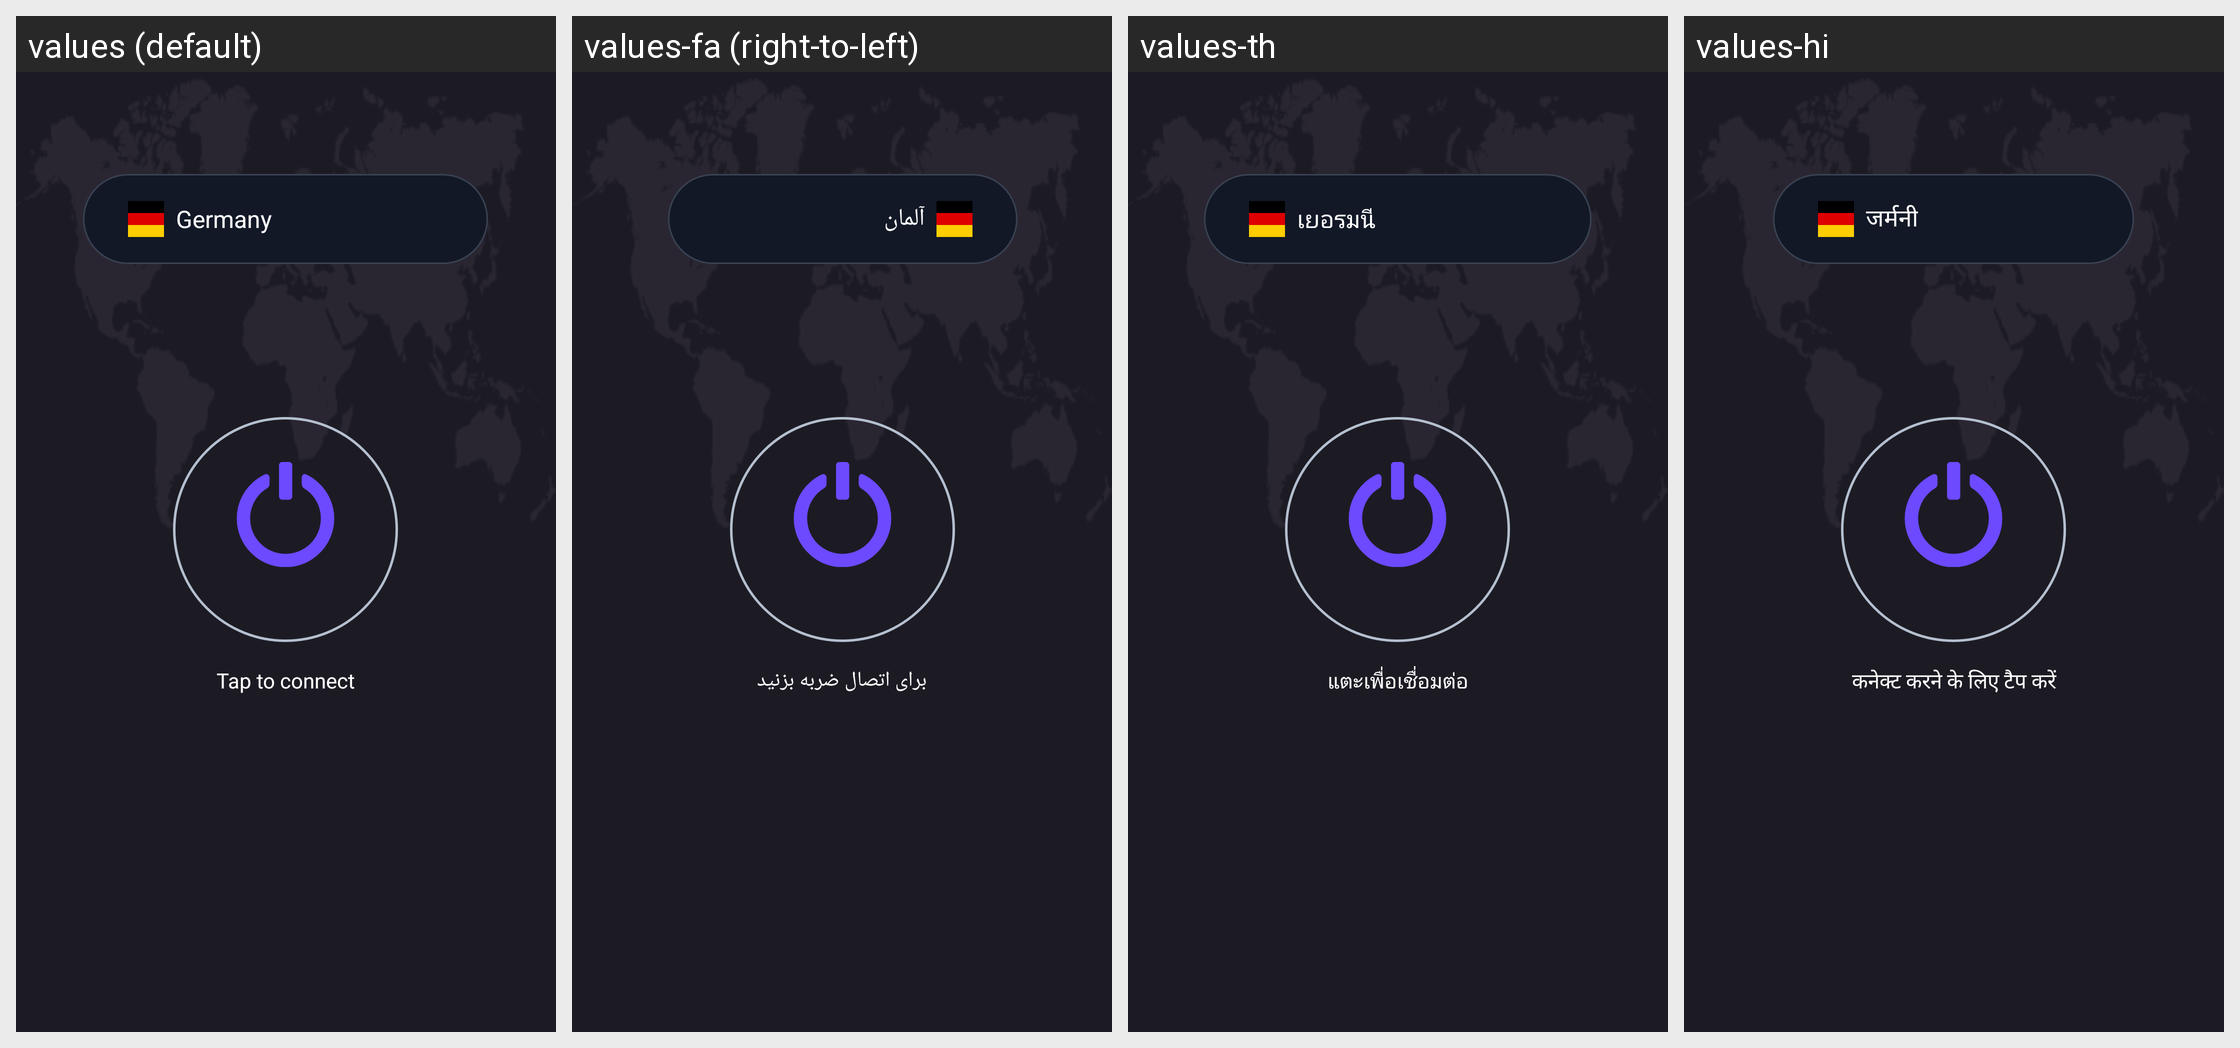

The same Android screen rendered under several of its app's locales, left to right. List the strings drawn on it with the default value and each locale's translation.
Android screen res/layout/fragment_home.xml rendered under 4 locales, left to right: values (default), values-fa (right-to-left), values-th, values-hi. Device: Nexus 5 (rendered at 1080×1920; each locale shown at half size, 540×960, under a caption strip naming it); theme Theme.PrivateVpn.
Other locales in the repository, not shown: values-af, values-ar, values-cs, values-da, values-de, values-el, values-es, values-fr, values-id, values-it, values-ja, values-ko, values-ms, values-nl, values-no, values-pt, values-ru, values-tr, values-vi, values-zh.
Strings drawn on this screen, with the default value and each locale's value (text and hints the layout hard-codes, and strings that could not be matched under every locale, appear in the picture but are not listed):

germany
  values: Germany
  values-fa: آلمان
  values-th: เยอรมนี
  values-hi: जर्मनी

tap_to_connect
  values: Tap to connect
  values-fa: برای اتصال ضربه بزنید
  values-th: แตะเพื่อเชื่อมต่อ
  values-hi: कनेक्ट करने के लिए टैप करें
